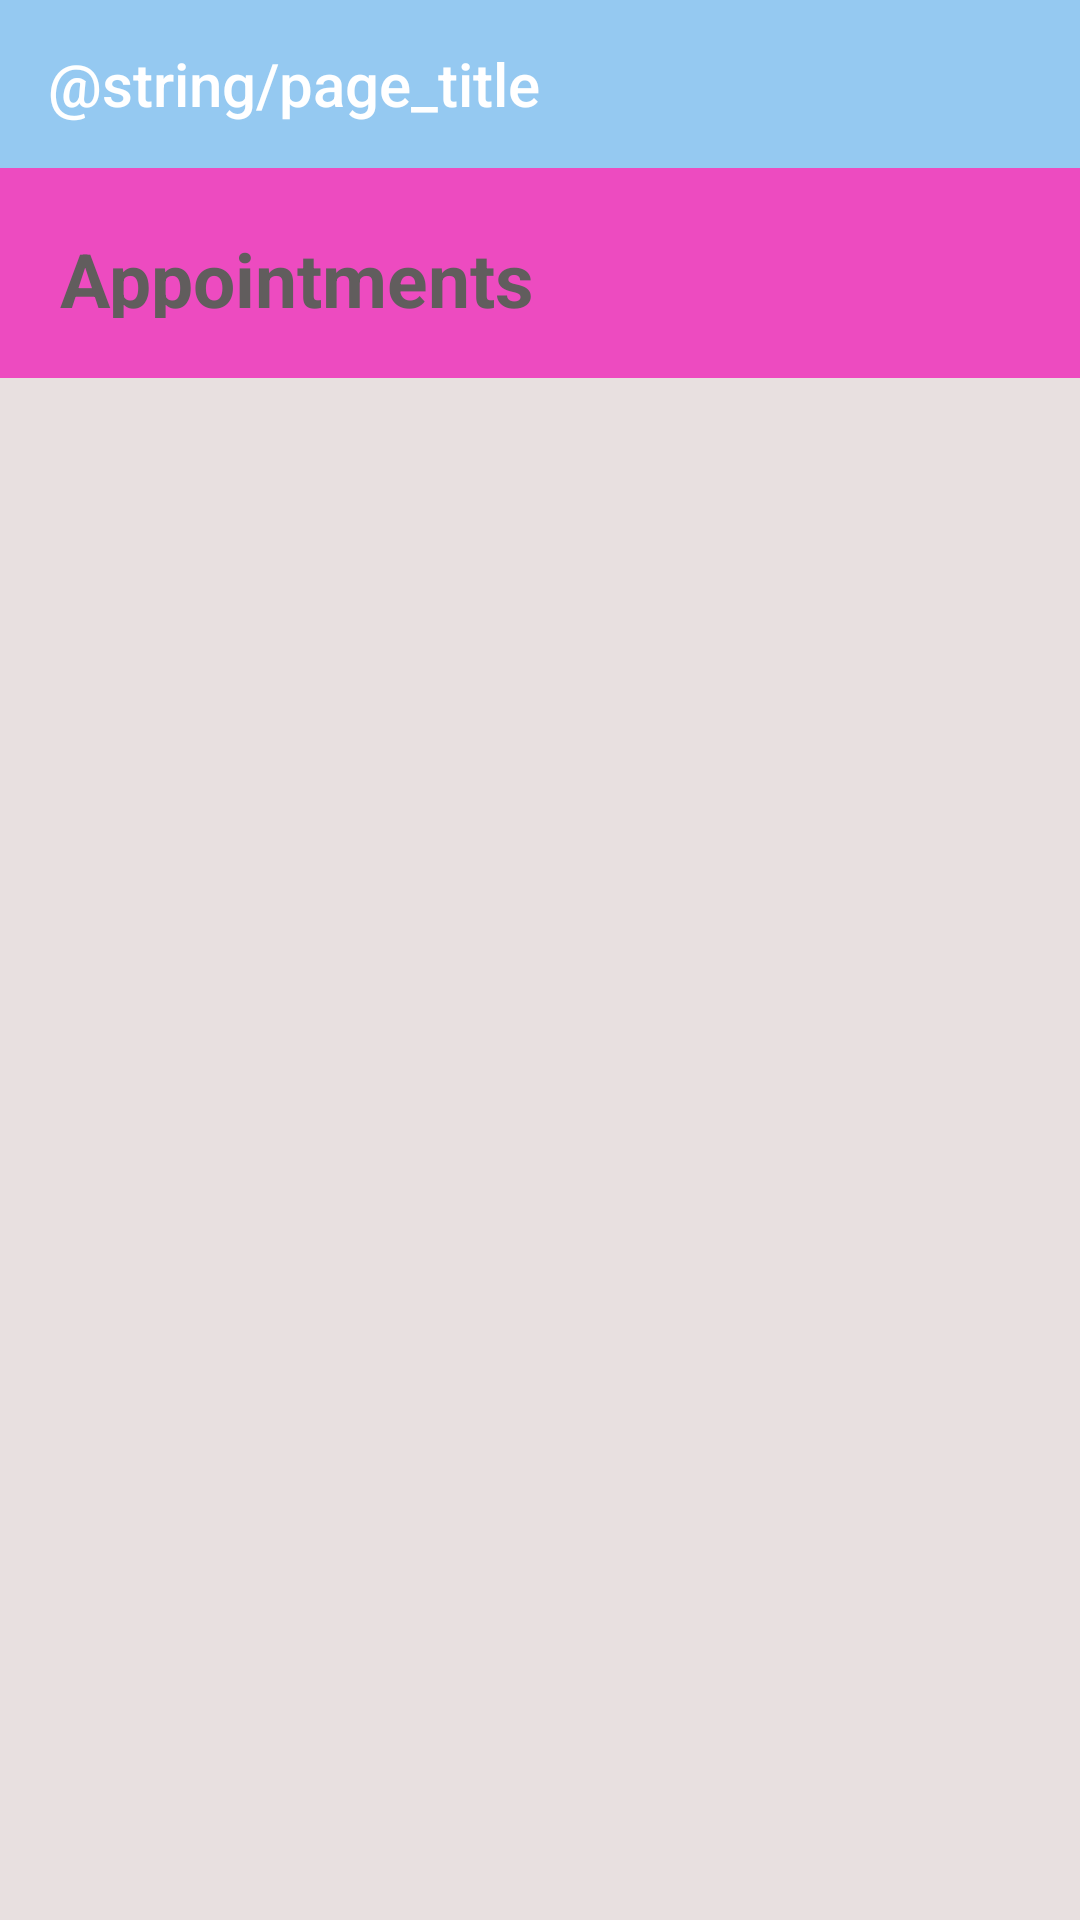

Android layout source for this screen:
<!-- AndroidManifest.xml: application theme AppTheme -->
<!-- res/layout/activity_appointment_details.xml -->
<LinearLayout xmlns:android="http://schemas.android.com/apk/res/android"
              xmlns:tools="http://schemas.android.com/tools"
              android:layout_width="match_parent"
              android:layout_height="match_parent"
              android:background="#E8E0E0"
              android:orientation="vertical"
              tools:context=".insideInbox.AppointmentDetails" >
    <include
            android:id="@+id/toolbarr"
            layout="@layout/app_bar_layout3"

    ></include>

    <TextView
            android:layout_width="match_parent"
            android:layout_height="wrap_content"
            android:text="Appointments "
            android:height="70dp"
            android:textStyle="bold"
            android:textSize="25dp"
            android:textAlignment="gravity"
            android:padding="20dp"
            android:textColor="@color/inboxTitles"
            android:background="#ED4BC0"
    >
    </TextView>

    <ListView
            android:id="@+id/mobile_list"
            android:layout_width="match_parent"
            android:layout_height="wrap_content" >
    </ListView>

</LinearLayout>
<!-- res/layout/app_bar_layout3.xml (included above) -->
<?xml version="1.0" encoding="utf-8"?>
<com.google.android.material.appbar.AppBarLayout
        android:layout_width="match_parent"
        android:layout_height="wrap_content"
        xmlns:app="http://schemas.android.com/apk/res-auto"
        android:id="@+id/appBarLayout2"
        android:backgroundTint="#95C9F1"

        xmlns:android="http://schemas.android.com/apk/res/android">

    <com.google.android.material.appbar.MaterialToolbar
            android:id="@+id/topAppBar"
            android:layout_width="match_parent"
            android:layout_height="?attr/actionBarSize"
            app:title="@string/page_title"

            app:menu="@menu/top_menu"/>


    />

</com.google.android.material.appbar.AppBarLayout>
<!-- resources referenced by this layout -->
<resources>
  <color name="inboxTitles">#615D5D</color>
  <style name="AppTheme" parent="Theme.MaterialComponents.Bridge">
          
          <item name="colorPrimary">@color/colorPrimary</item>
          <item name="colorPrimaryDark">@color/colorPrimaryDark</item>
          <item name="colorAccent">@color/colorAccent</item>
          <item name="materialCalendarTheme">@style/ThemeOverlay.MaterialComponents.MaterialCalendar</item>
      </style>
  <color name="colorPrimary">#F357A0</color>
  <color name="colorPrimaryDark">#C63664</color>
  <color name="colorAccent">#03DAC5</color>
</resources>
